Labelled photos from "bow", an image-classification folder in 5antelope/gesture-crawl. The possible labels are: one finger gesture, three fingers gesture, two fingers gesture.

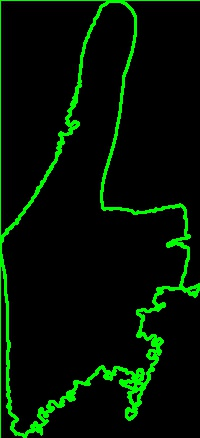
Label: three fingers gesture

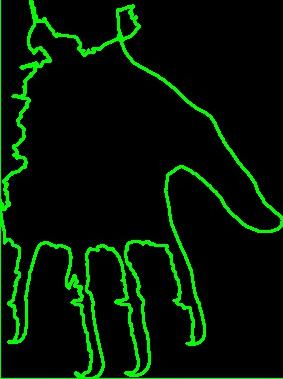
Label: one finger gesture

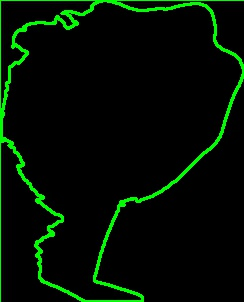
Label: two fingers gesture

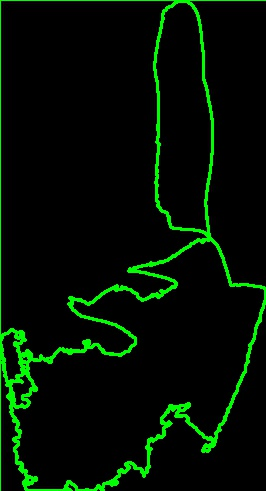
Label: three fingers gesture

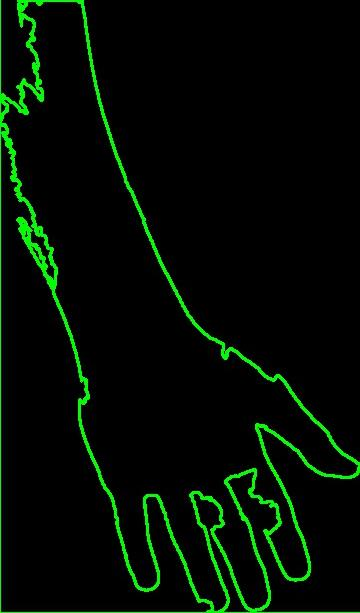
Label: one finger gesture

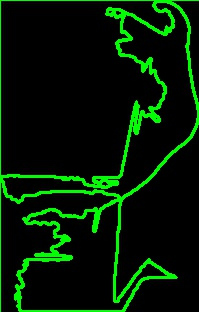
Label: two fingers gesture
